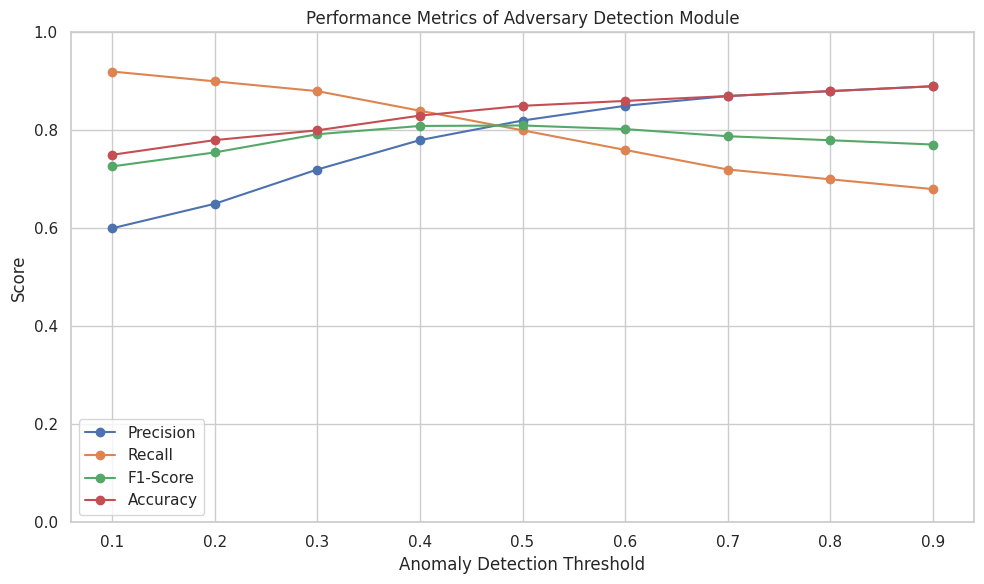

Write the Python code that produced this figure.
import matplotlib.pyplot as plt
import seaborn as sns
import numpy as np

# Simulated thresholds
thresholds = np.linspace(0.1, 0.9, 9)

# Simulated performance metrics (you can replace these with real values)
precision = [0.60, 0.65, 0.72, 0.78, 0.82, 0.85, 0.87, 0.88, 0.89]
recall =    [0.92, 0.90, 0.88, 0.84, 0.80, 0.76, 0.72, 0.70, 0.68]
f1_score =  [2 * (p * r) / (p + r) for p, r in zip(precision, recall)]
accuracy =  [0.75, 0.78, 0.80, 0.83, 0.85, 0.86, 0.87, 0.88, 0.89]

# Set up plot style
sns.set(style="whitegrid")

plt.figure(figsize=(10, 6))
plt.plot(thresholds, precision, label='Precision', marker='o')
plt.plot(thresholds, recall, label='Recall', marker='o')
plt.plot(thresholds, f1_score, label='F1-Score', marker='o')
plt.plot(thresholds, accuracy, label='Accuracy', marker='o')

# Labels and Title
plt.title('Performance Metrics of Adversary Detection Module')
plt.xlabel('Anomaly Detection Threshold')
plt.ylabel('Score')
plt.ylim(0, 1)
plt.xticks(thresholds)
plt.legend()
plt.tight_layout()
plt.show()
